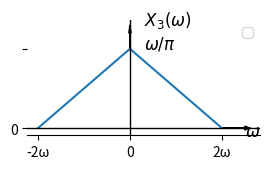

The script that saved this image:
import numpy as np
import matplotlib.pyplot as plt

# Function to create a symmetric triangular pulse
def symmetric_triangular_pulse(omega, width):
    return np.where(np.logical_and(-width <= omega, omega <= width), 1 - np.abs(omega) / (width), 0)

# Values for omega
omega_values = np.linspace(-2, 2, 1000)

# Compute corresponding values for the symmetric triangular pulse
y_values = symmetric_triangular_pulse(omega_values, 2)

# Set the figure size
fig, ax = plt.subplots(figsize=(3, 1.5))  # Adjust the dimensions (width, height) as needed

# Plot the graph
ax.plot(omega_values, y_values)
ax.set_title('')
ax.set_xlabel(r'')
ax.set_ylabel(r'')
ax.axhline(0, color='black', linewidth=1)
ax.axvline(0, color='black', linewidth=1)  # Darkened x=0 axis
ax.set_xticks([-2, 0, 2])
ax.set_xticklabels(['-2ω', '0', '2ω'])
ax.set_yticks([0, 1])
ax.set_yticklabels(['0', ''])

# Insert arrows for x and y-axes
ax.arrow(2, 0, 0.5, 0, head_width=0.05, head_length=0.1, fc='black', ec='black')
ax.text(2.5, -0.1, r'$\omega$', fontsize=12)

ax.arrow(0, 1, 0, 0.2, head_width=0.05, head_length=0.1, fc='black', ec='black')
ax.text(0.3, 1.3, r'$X_3(\omega)$', fontsize=12)
ax.text(0.3, 1, r'$\omega/\pi$', fontsize=12)
# Legend

ax.legend()

ax.spines['top'].set_visible(False)
ax.spines['right'].set_visible(False)
ax.spines['left'].set_visible(False)

ax.grid(False)

# Save the figure
plt.savefig('plot1.png', dpi=300, bbox_inches='tight')

